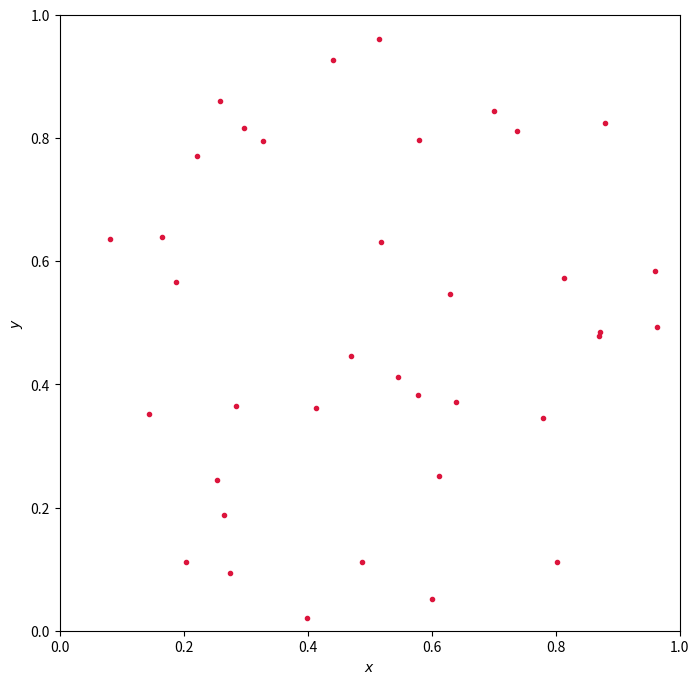
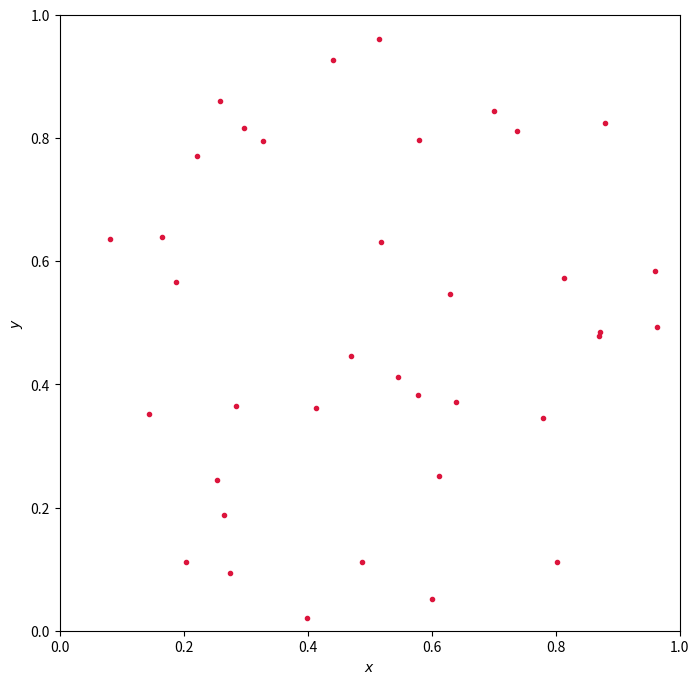

Reproduce these figures in Python, in order.
# Barnes-Hut Algorithm

import numpy as np
import matplotlib.pyplot as plt
from copy import deepcopy

class Node:
  '''
  Creation of a node.
  '''
  def __init__(self, mass, position, velocity):
    '''
    Inizialization of the object with mass and
    position coordinates (x,y)
    The attribute .child identifies if the node 
    represents a body (.child=None) or if the node 
    has child nodes.
    '''
    self.mass = mass
    
    #Position, velocity, acceleration
    self.position = position
    self.velocity=velocity
    self.accel= [0,0]
    
    # Mass product position. Usefull for the center of mass
    self.mr = mass*position 
    #Child
    self.child = None
  
  def reset_localization(self):
    '''
    Resets the localization of the body to the 0th-order
    quadrant which has side = 1.
    '''
    self.side = 1.
    # Defines the relativew position w.r.t. the 0th-order 
    # quadrant. Note that we use copy in order to not alter 
    # the position attribute.
    self.relative_position = self.position.copy()

  def quadrant_localization(self):
    '''
    Localizes the node in the next level quadrant.
    Returns the number of the corresponding quadrant. 
    '''
    # Defines the size of the new quadrant
    self.side = 0.5*self.side 
    # Defines the relative position w.r.t the new quadrant
    self.relative_position = 2.*self.relative_position
    # A variable to store the location information
    quad = np.zeros(2, dtype=int)  
    #  Checks the location in both coordinates
    for i in range(2):
      if self.relative_position[i]<1.0:
        quad[i] = 0
      else:
        quad[i] = 1
        self.relative_position[i] = self.relative_position[i] - 1.
    return quad[1] + 2*quad[0]

def add_body(body, tree_node):
  '''
  This function defines the BHTree using three conditions
  for each body.
  '''
  # Minimum allowed size for the qwuadrants
  minimum_quadrant_side = 1.E-2

  # Condition 1. If tree_node does not contain a body, 
  # the body is put in there.
  if tree_node is None:
    new_node = body 
  else:
    new_node = None
  
  if tree_node is not None and tree_node.side > minimum_quadrant_side:
    # Condition 2. If tree_node is an external node (i.e. already 
    # contains a body but has no child) we create the 4 children
    # and locate the bodies.
    if tree_node.child is None:
      # coopy the tree_node info
      new_node = deepcopy(tree_node)
      # Create 4 children (with value None)
      new_node.child = [None for i in range(4)]
      # Insert the present body in the appropiate quadrant using the
      # method .quadrant_localization()
      quadrant = tree_node.quadrant_localization()
      new_node.child[quadrant] = tree_node
      # The second body is localized in the corresponding quadrant in (1)
    else:
      # Condition 3. If  tree_node is an internal node (i.e. it already
      # has children), we do not modify the children. The body will be 
      # located in the appropiate quadrant in (1)
      new_node = tree_node
      
    # In any of the cases, the mass and position of the center of mass
    # for the new node are updated
    new_node.mass += body.mass 
    new_node.mr += body.mr
    new_node.position = new_node.mr / new_node.mass
    
    # (1) The body is localized in the appropiate quadrant using the 
    # method .quadrant_localization()
    quadrant = body.quadrant_localization()
    new_node.child[quadrant] = add_body(body, new_node.child[quadrant])
  return new_node

def Pointer(tree_node_acted, tree_node_acting, bodies):
    """
    Check the tree for any terminal nodes and finds it's acceleration
    then extract the node to a list
    """
    if tree_node_acted is not None:
        if tree_node_acted.child is None:
            Accelerator(tree_node_acted, tree_node_acting)
            bodies.append(tree_node_acted) 
        else:
            for i in range(4):
                Pointer(tree_node_acted.child[i],tree_node_acting, bodies)

def Accelerator(tree_node_acted , tree_node_acting):
    """
    Search for another node to calculate the force with.
    Calculates the total acceleration of each terminal node
    """
    if tree_node_acting is not None:
        Deltaxyz = tree_node_acted.position - tree_node_acting.position
        r = np.sqrt(np.sum(Deltaxyz*Deltaxyz))
        if r == 0:
            r = 0.0001
        if tree_node_acting.side/r > theta:      
            if tree_node_acting.child is None:
                tree_node_acted.accel-=G*Deltaxyz*tree_node_acting.mass/(r**3)
                #print(tree_node_acting.position,"--->",tree_node_acted.position)    
            else:
                for i in range(4):
                    Accelerator(tree_node_acted,tree_node_acting.child[i])
        else:
            #print(tree_node_acting.position,"--->",tree_node_acted.position, "  Skip")
            tree_node_acted.accel-=G*Deltaxyz*tree_node_acting.mass/(r**3)
                             
def Verlet(h, node_0, s0):
    '''
    ------------------------------------------
    Verlet(h, node_0, s0))
    ------------------------------------------
    Verlet method for solving a ODEs system.
    It needs two points to inizialize.
    ------------------------------------------
    Arguments:
    h: stepsize for the iteration
    node_0: initial configuration of particles
    s0: position of particles in the 
            (n-1)-step 
    ------------------------------------------
    Returns:
    Right hand side of the ODEs system as q1:
    q1[0] : x(n+1)
    q1[1] : y(n+1)
    q1[2] : vx(n)
    q1[3] : vy(n)
    ------------------------------------------
    '''
    q1 = np.zeros(2)
    v1 = np.zeros(2)
    q1[0] = 2*node_0.position[0] - s0[0] + node_0.accel[0]*h**2
    q1[1] = 2*node_0.position[1] - s0[1] + node_0.accel[1]*h**2
    v1[0] = (q1[0] - s0[0])/(2*h)
    v1[1] = (q1[1] - s0[1])/(2*h)
    return q1, v1

# N-BODIES SYSTEM DEFINITION #
# We will create a system with N-particles localized within a
# certain radius r_init centered at the point center.
# The level-0 quadrant corresponds to a square of side = 1.

G = 4.e-4  # Gravitational constant
theta=0.5       # Condition to use the center of mass. (size/distance)

# Time Grid
dt = 1.E-4 # Time-step.
n = 500 # Number of time-iterations.

"""Creation of the initial configuration"""

# The initial distribution is restricted to a circle of radius r_init.
r_init = 0.5
# Initial position of the center of the distribution
center = np.array([0.5, 0.5])

# Maximum initial velocity of the bodies.
v_init_max = 0.1 

# We will consider N-bodies with equal masses.
N = 50 # Number of bodies
masses = np.ones(N)

# Creation of the N-bodies.
np.random.seed(5) #Pseudo-random number generator for reproductibility

# (x,y) position radomly generated in a square with side 2*r_init
init_pos = np.zeros([N,2])
init_pos[:,0] = np.random.random(N)*2.*r_init + center[0] - r_init
init_pos[:,1] = np.random.random(N)*2.*r_init + center[1] - r_init

# Position and distance w.r.t. the center
init_pos_c = init_pos[:]-center
r_c = np.linalg.norm(init_pos_c, axis=1)

bodies = [] # List of bodies in the system

# Loop for creating the bodies
for i in range(N):
  # Only the bodies inside a circle of radius r_init are considered.
  if r_c[i] < r_init:
    # Initial velocity, proportional to the distance from the center
    init_vel = np.array([-init_pos_c[i,1], init_pos_c[i,0]])*\
               v_init_max*(r_c[i]/r_init)
    # Adding the body to the list
    bodies.append(Node(masses[i], init_pos[i], init_vel))

print('Total number of bodies: ', len(bodies))

"""First BHTree and Integration"""

## BHTree construction
root_node = None

for body in bodies:  
  body.reset_localization()
  root_node = add_body(body, root_node)
  
# Calculates the acceleration onto each body due to all external forces 
# and save it in a list
bodies=[]
Pointer(root_node, root_node, bodies)

#Graph
plt.figure(figsize=(8,8))
for body in bodies:
    plt.scatter(body.position[0], body.position[1], color='crimson', marker='.')
    
plt.xlim(0,1)
plt.ylim(0,1)
plt.xlabel(r'$x$')
plt.ylabel(r'$y$')
plt.show()

#Backward Euler step to begin
for body in bodies:    
    S = np.zeros(2)
    S[0] = body.position[0] - dt*body.velocity[0] + 0.5*body.accel[0]*dt**2
    S[1] = body.position[1] - dt*body.velocity[1] + 0.5*body.accel[1]*dt**2
    #Verlet
    body.position, body.velocity = Verlet(dt, body, S)


plt.figure(figsize=(8,8))
for body in bodies:
    plt.scatter(body.position[0], body.position[1], color='crimson', marker='.')

plt.xlim(0,1)
plt.ylim(0,1)
plt.xlabel(r'$x$')
plt.ylabel(r'$y$')
plt.show()
